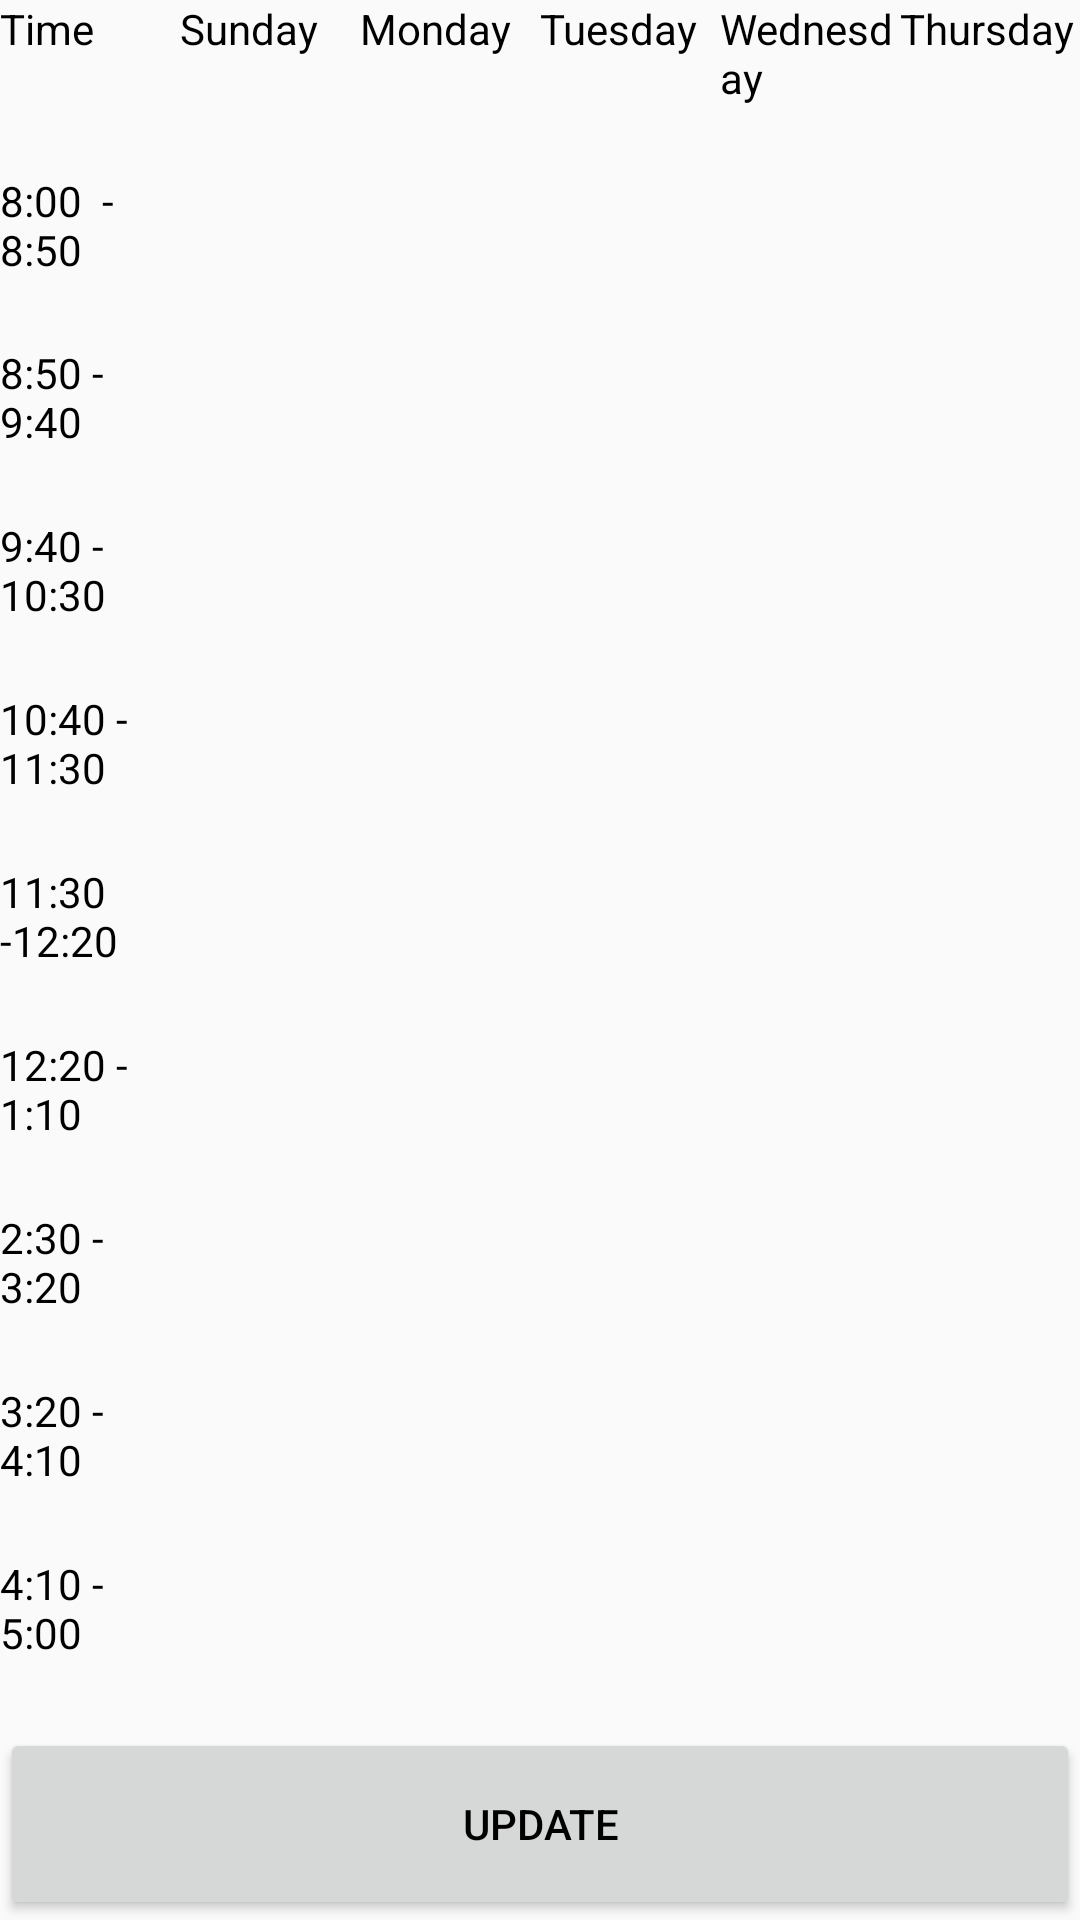

Layout XML and referenced resources for this Android screen:
<!-- AndroidManifest.xml: application theme AppTheme -->
<!-- res/layout/editroutine.xml -->
<?xml version="1.0" encoding="utf-8"?>
<LinearLayout xmlns:android="http://schemas.android.com/apk/res/android"
    xmlns:tools="http://schemas.android.com/tools"
    android:orientation="vertical" android:layout_width="match_parent"
    android:layout_height="match_parent"
    android:weightSum="20">

    <LinearLayout
        android:layout_width="match_parent"
        android:layout_height="0dp"
        android:orientation="horizontal"
        android:layout_weight="18"
        android:weightSum="6">

        <LinearLayout
            android:layout_width="0dp"
            android:layout_height="match_parent"
            android:orientation="vertical"
            android:layout_weight="1"
            android:weightSum="10">

            <TextView
                android:id="@+id/textView16"
                android:layout_width="match_parent"
                android:layout_height="0dp"
                android:text="Time"
                android:layout_weight="1"/>

            <TextView
                android:id="@+id/textView15"
                android:layout_width="match_parent"
                android:layout_height="0dp"
                android:layout_weight="1"
                android:text="8:00  - 8:50" />

            <TextView
                android:id="@+id/textView14"
                android:layout_width="match_parent"
                android:layout_height="0dp"
                android:layout_weight="1"
                android:text="8:50 - 9:40" />

            <TextView
                android:id="@+id/textView13"
                android:layout_width="match_parent"
                android:layout_height="0dp"
                android:layout_weight="1"
                android:text="9:40 - 10:30" />

            <TextView
                android:id="@+id/textView7"
                android:layout_width="match_parent"
                android:layout_height="0dp"
                android:layout_weight="1"
                android:text="10:40 - 11:30" />

            <TextView
                android:id="@+id/textView6"
                android:layout_width="match_parent"
                android:layout_height="0dp"
                android:layout_weight="1"
                android:text="11:30 -12:20" />

            <TextView
                android:id="@+id/textView5"
                android:layout_width="match_parent"
                android:layout_height="0dp"
                android:layout_weight="1"
                android:text="12:20 - 1:10" />

            <TextView
                android:id="@+id/textView4"
                android:layout_width="match_parent"
                android:layout_height="0dp"
                android:layout_weight="1"
                android:text="2:30 - 3:20" />

            <TextView
                android:id="@+id/textView3"
                android:layout_width="match_parent"
                android:layout_height="0dp"
                android:layout_weight="1"
                android:text="3:20 - 4:10" />

            <TextView
                android:id="@+id/textView2"
                android:layout_width="match_parent"
                android:layout_height="0dp"
                android:layout_weight="1"
                android:text="4:10 - 5:00" />
        </LinearLayout>

        <LinearLayout
            android:layout_width="0dp"
            android:layout_height="match_parent"
            android:orientation="vertical"
            android:layout_weight="1">

            <TextView
                android:id="@+id/textView17"
                android:layout_width="match_parent"
                android:layout_height="wrap_content"
                android:text="Sunday" />
        </LinearLayout>

        <LinearLayout
            android:layout_width="0dp"
            android:layout_height="match_parent"
            android:orientation="vertical"
            android:layout_weight="1">

            <TextView
                android:id="@+id/textView18"
                android:layout_width="match_parent"
                android:layout_height="wrap_content"
                android:text="Monday" />
        </LinearLayout>

        <LinearLayout
            android:layout_width="0dp"
            android:layout_height="match_parent"
            android:orientation="vertical"
            android:layout_weight="1">

            <TextView
                android:id="@+id/textView19"
                android:layout_width="match_parent"
                android:layout_height="wrap_content"
                android:text="Tuesday" />
        </LinearLayout>

        <LinearLayout
            android:layout_width="0dp"
            android:layout_height="match_parent"
            android:orientation="vertical"
            android:layout_weight="1">

            <TextView
                android:id="@+id/textView20"
                android:layout_width="match_parent"
                android:layout_height="wrap_content"
                android:text="Wednesday" />
        </LinearLayout>

        <LinearLayout
            android:layout_width="0dp"
            android:layout_height="match_parent"
            android:orientation="vertical"
            android:layout_weight="1">

            <TextView
                android:id="@+id/textView21"
                android:layout_width="match_parent"
                android:layout_height="wrap_content"
                android:text="Thursday" />
        </LinearLayout>


    </LinearLayout>

    <Button
        android:id="@+id/update"
        android:layout_width="match_parent"
        android:layout_height="0dp"
        android:layout_weight="2"
        android:text="Update" />
</LinearLayout>
<!-- resources referenced by this layout -->
<resources>
  <style name="AppTheme" parent="Base.Theme.AppCompat.Light.DarkActionBar">
  
          
          <item name="colorPrimary">#FFFFFF</item>
          <item name="colorPrimaryDark">@color/colorPrimaryDark</item>
          <item name="colorAccent">@color/colorAccent</item>
          <item name="android:statusBarColor">#000000</item>
      </style>
  <color name="colorPrimaryDark">#ffffff</color>
  <color name="colorAccent">#000000</color>
</resources>
